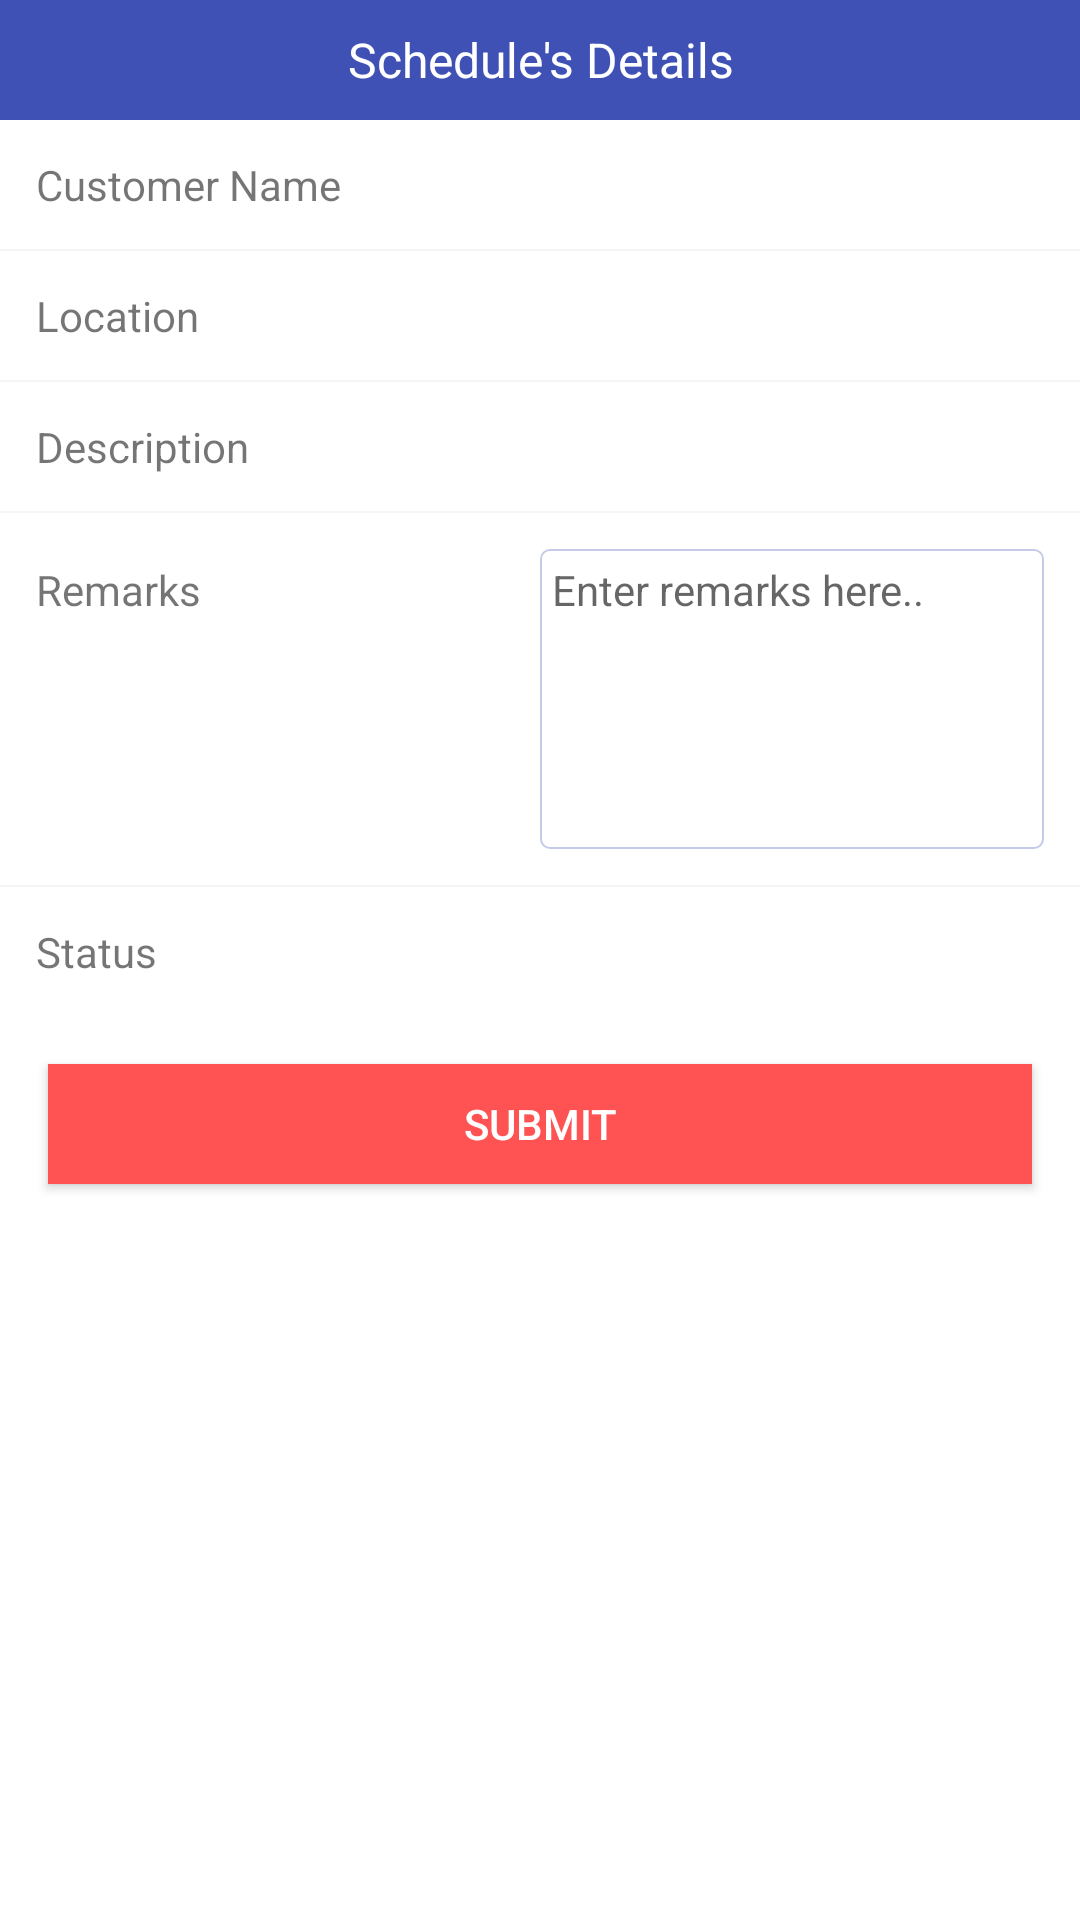

Reconstruct the res/layout file that produces this screen, plus the resources it refers to.
<!-- AndroidManifest.xml: application theme AppTheme -->
<!-- res/layout/fragment_schedule_details.xml -->
<ScrollView xmlns:android="http://schemas.android.com/apk/res/android"
            xmlns:tools="http://schemas.android.com/tools"
            android:layout_width="match_parent"
            android:layout_height="match_parent"
            android:background="#FFFFFF"
            tools:context="com.teamtrack.fragments.LoginFragment">


    <LinearLayout
        android:layout_width="match_parent"
        android:layout_height="wrap_content"
        android:orientation="vertical">

        <TextView
            android:layout_width="match_parent"
            android:layout_height="40dp"
            android:background="@color/colorPrimary"
            android:gravity="center"
            android:text="Schedule's Details"
            android:textColor="#FFFFFF"
            android:textSize="16sp"/>

        <LinearLayout
            android:layout_width="match_parent"
            android:layout_height="wrap_content"
            android:orientation="horizontal"
            android:padding="12dp">

            <TextView
                android:layout_width="match_parent"
                android:layout_height="wrap_content"
                android:layout_weight="1"
                android:text="Customer Name"
                android:textSize="14sp"/>

            <TextView
                android:id="@+id/tv_customer_name"
                android:layout_width="match_parent"
                android:layout_height="wrap_content"
                android:layout_weight="1"
                android:textSize="14sp"
                tools:text="Prabhu"/>
        </LinearLayout>

        <View
            android:layout_width="match_parent"
            android:layout_height="0.5dp"
            android:background="#F5F5F5"/>

        <LinearLayout
            android:layout_width="match_parent"
            android:layout_height="wrap_content"
            android:orientation="horizontal"
            android:padding="12dp">

            <TextView
                android:layout_width="match_parent"
                android:layout_height="wrap_content"
                android:layout_weight="1"
                android:text="Location"
                android:textSize="14sp"/>

            <TextView
                android:id="@+id/tv_location"
                android:layout_width="match_parent"
                android:layout_height="wrap_content"
                android:layout_weight="1"
                android:textSize="14sp"
                tools:text="Hopes college, Coimbatore"/>
        </LinearLayout>

        <View
            android:layout_width="match_parent"
            android:layout_height="0.5dp"
            android:background="#F5F5F5"/>

        <LinearLayout
            android:layout_width="match_parent"
            android:layout_height="wrap_content"
            android:orientation="horizontal"
            android:padding="12dp">

            <TextView
                android:layout_width="match_parent"
                android:layout_height="wrap_content"
                android:layout_weight="1"
                android:text="Description"
                android:textSize="14sp"/>

            <TextView
                android:id="@+id/tv_description"
                android:layout_width="match_parent"
                android:layout_height="wrap_content"
                android:layout_weight="1"
                android:textSize="14sp"
                tools:text="TV installation, LED 39 inch. Need to install and setup the television in the wall."/>
        </LinearLayout>

        <View
            android:layout_width="match_parent"
            android:layout_height="0.5dp"
            android:background="#F5F5F5"/>

        <LinearLayout
            android:layout_width="match_parent"
            android:layout_height="wrap_content"
            android:gravity="start"
            android:orientation="horizontal"
            android:padding="12dp">

            <TextView
                android:layout_width="match_parent"
                android:layout_height="wrap_content"
                android:layout_weight="1"
                android:text="Remarks"
                android:textSize="14sp"/>

            <EditText
                android:id="@+id/tv_remarks"
                android:layout_width="match_parent"
                android:layout_height="100dp"
                android:layout_weight="1"
                android:background="@drawable/curvedborder_grey"
                android:gravity="start"
                android:hint="Enter remarks here.."
                android:padding="4dp"
                android:textColor="#6e6e6e"
                android:textSize="14sp"/>

        </LinearLayout>

        <View
            android:layout_width="match_parent"
            android:layout_height="0.5dp"
            android:background="#F5F5F5"/>

        <LinearLayout
            android:layout_width="match_parent"
            android:layout_height="wrap_content"
            android:orientation="horizontal"
            android:padding="12dp">

            <TextView
                android:layout_width="match_parent"
                android:layout_height="wrap_content"
                android:layout_weight="1"
                android:text="Status"
                android:textSize="14sp"/>

            <TextView
                android:id="@+id/tv_status"
                android:layout_width="match_parent"
                android:layout_height="wrap_content"
                android:layout_weight="1"
                android:textSize="14sp"
                tools:text="In progress"/>
        </LinearLayout>

        <Button
            android:id="@+id/btn_check_in"
            android:layout_width="match_parent"
            android:layout_height="40dp"
            android:layout_margin="16dp"
            android:background="@color/colorAccent"
            android:enabled="true"
            android:text="Submit"
            android:textColor="#FFFFFF"/>

    </LinearLayout>
</ScrollView>
<!-- resources referenced by this layout -->
<resources>
  <color name="colorAccent">#FF5252</color>
  <color name="colorPrimary">#3F51B5</color>
  <!-- drawable curvedborder_grey (drawable) -->
  <?xml version="1.0" encoding="utf-8"?>
  <shape xmlns:android="http://schemas.android.com/apk/res/android">
  
      <solid android:color="#00FFFFFF"/>
      <stroke
          android:width="0.5dp"
          android:color="@color/primaryLightColor"/>
  
      <corners android:radius="3dp"/>
  
  </shape>
  <style name="AppTheme" parent="Theme.AppCompat.Light.NoActionBar">
          
          <item name="colorPrimary">@color/colorPrimary</item>
          <item name="colorPrimaryDark">@color/colorPrimaryDark</item>
          <item name="colorAccent">@color/colorAccent</item>
      </style>
  <color name="primaryLightColor">#C5CAE9</color>
  <color name="colorPrimaryDark">#303F9F</color>
</resources>
